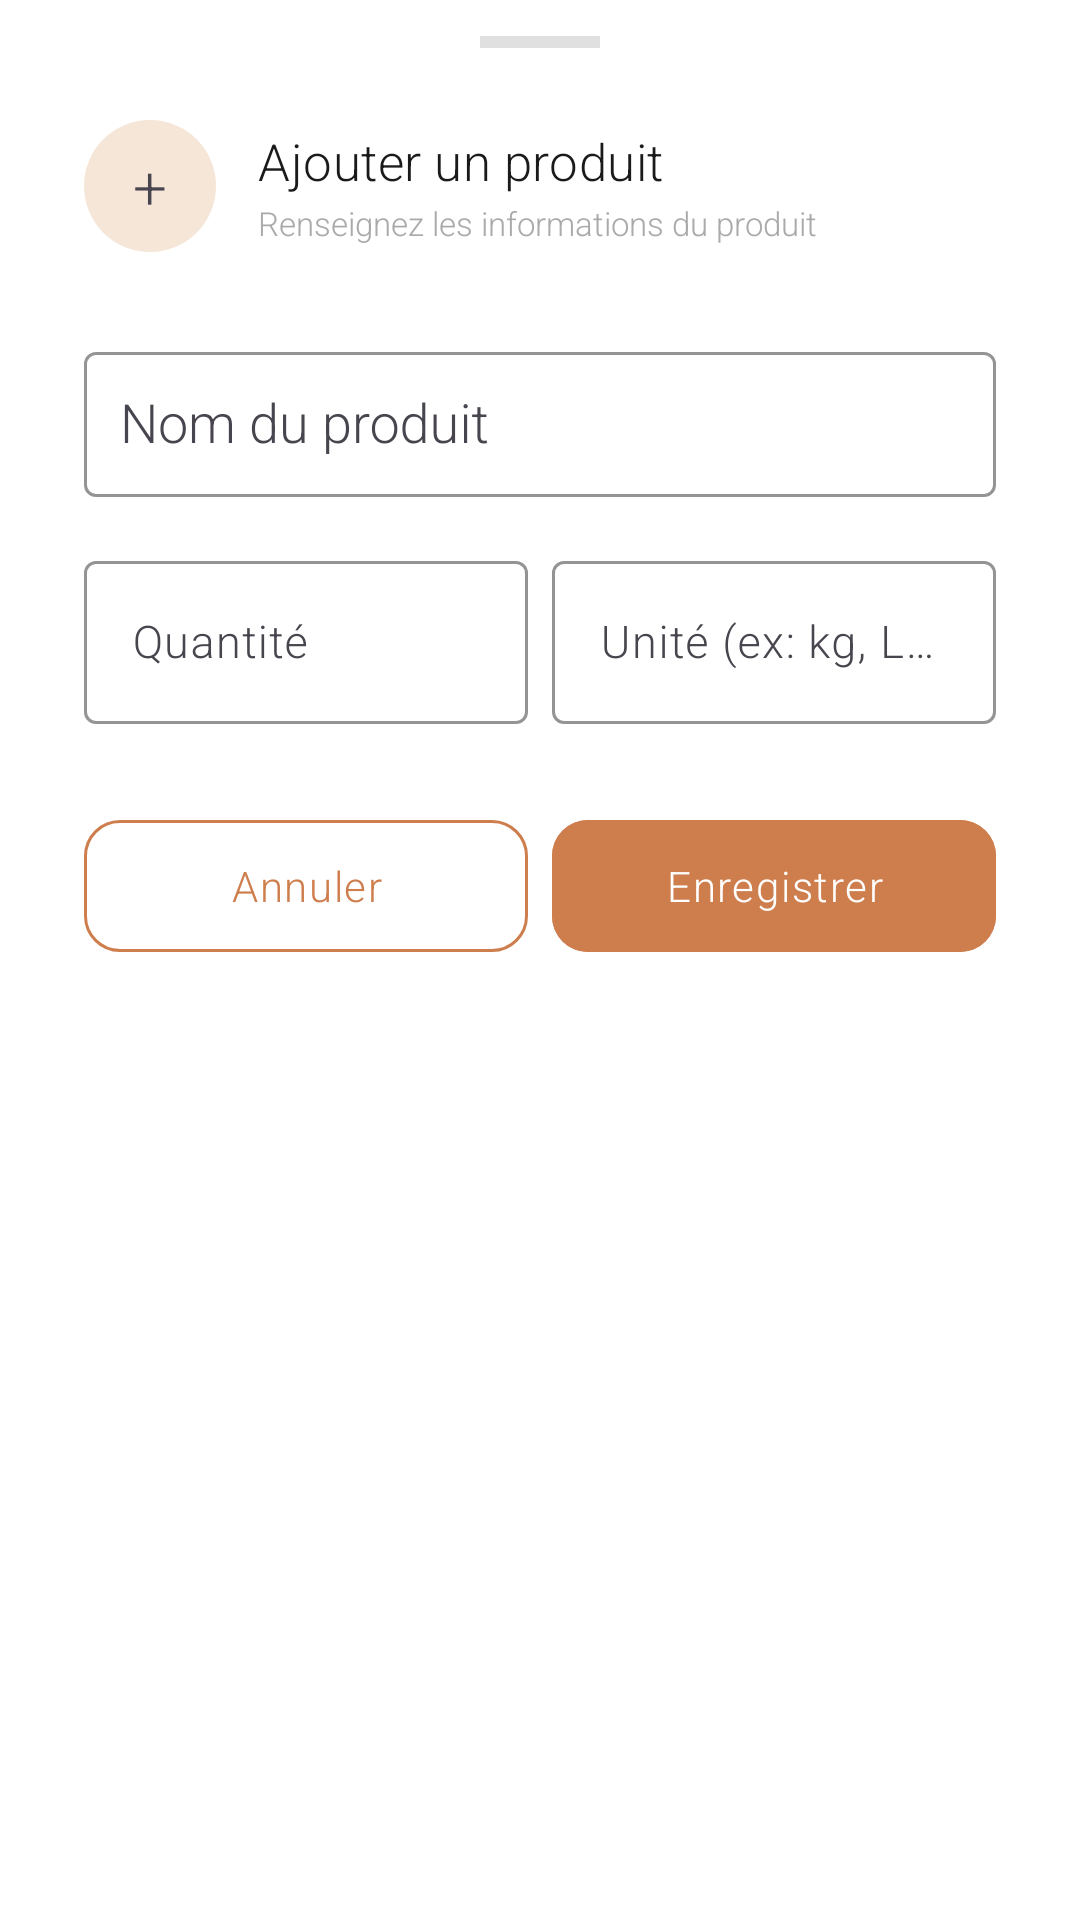

Reconstruct the res/layout file that produces this screen, plus the resources it refers to.
<!-- AndroidManifest.xml: application theme Theme.MiamList -->
<!-- res/layout/dialog_add_edit_product.xml -->
<?xml version="1.0" encoding="utf-8"?>
<LinearLayout
    xmlns:android="http://schemas.android.com/apk/res/android"
    xmlns:app="http://schemas.android.com/apk/res-auto"
    android:layout_width="match_parent"
    android:layout_height="wrap_content"
    android:orientation="vertical"
    android:background="@drawable/bg_bottom_sheet"
    android:paddingStart="28dp"
    android:paddingEnd="28dp"
    android:paddingTop="12dp"
    android:paddingBottom="36dp">

    
    <View
        android:layout_width="40dp"
        android:layout_height="4dp"
        android:layout_gravity="center_horizontal"
        android:layout_marginBottom="24dp"
        android:background="#E0E0E0" />

    
    <LinearLayout
        android:layout_width="match_parent"
        android:layout_height="wrap_content"
        android:baselineAligned="false"
        android:orientation="horizontal"
        android:gravity="center_vertical"
        android:layout_marginBottom="28dp">

        
        <FrameLayout
            android:layout_width="44dp"
            android:layout_height="44dp"
            android:background="@drawable/bg_icon_pill"
            android:layout_marginEnd="14dp">
            <TextView
                android:layout_width="wrap_content"
                android:layout_height="wrap_content"
                android:layout_gravity="center"
                android:text="+"
                android:textSize="20sp" />
        </FrameLayout>

        <LinearLayout
            android:layout_width="0dp"
            android:layout_height="wrap_content"
            android:layout_weight="1"
            android:orientation="vertical">

            <TextView
                android:id="@+id/tvDialogTitle"
                android:layout_width="wrap_content"
                android:layout_height="wrap_content"
                android:text="Ajouter un produit"
                android:textSize="17sp"
                android:fontFamily="sans-serif-light"
                android:textColor="#1A1A1A"
                android:letterSpacing="0.01" />

            <TextView
                android:layout_width="wrap_content"
                android:layout_height="wrap_content"
                android:text="Renseignez les informations du produit"
                android:textSize="11sp"
                android:fontFamily="sans-serif-light"
                android:textColor="#AAAAAA"
                android:layout_marginTop="2dp" />
        </LinearLayout>
    </LinearLayout>

    
    <com.google.android.material.textfield.TextInputLayout
        android:layout_width="match_parent"
        android:layout_height="wrap_content"
        android:hint="Nom du produit *"
        android:layout_marginBottom="16dp"
        style="@style/Widget.MiamList.TextInputLayout">

        <com.google.android.material.textfield.TextInputLayout
            style="@style/Widget.MiamList.TextInputLayout"
            android:layout_width="match_parent"
            android:layout_height="wrap_content"
            android:textColor="@color/on_surface"
            android:hint="Nom du produit">

            <com.google.android.material.textfield.MaterialAutoCompleteTextView
                android:id="@+id/editProductLabel"
                android:layout_width="match_parent"
                android:layout_height="wrap_content"
                android:inputType="text"
                android:padding="12dp"
                android:textColor="@color/on_surface"
                android:dropDownSelector="@color/accent_light"
                android:popupBackground="@color/background" />
        </com.google.android.material.textfield.TextInputLayout>

    </com.google.android.material.textfield.TextInputLayout>

    
    <LinearLayout
        android:layout_width="match_parent"
        android:layout_height="wrap_content"
        android:orientation="horizontal"
        android:layout_marginBottom="28dp">

        
        <com.google.android.material.textfield.TextInputLayout
            android:layout_width="0dp"
            android:layout_height="wrap_content"
            android:layout_weight="1"
            android:hint="Quantité"
            android:layout_marginEnd="8dp"
            style="@style/Widget.MiamList.TextInputLayout">

            <com.google.android.material.textfield.TextInputEditText
                android:id="@+id/editProductQuantity"
                android:layout_width="match_parent"
                android:layout_height="wrap_content"
                android:inputType="numberDecimal"
                android:imeOptions="actionNext"
                android:fontFamily="sans-serif-light"
                android:textSize="15sp" />

        </com.google.android.material.textfield.TextInputLayout>

        
        <com.google.android.material.textfield.TextInputLayout
            android:layout_width="0dp"
            android:layout_height="wrap_content"
            android:layout_weight="1"
            android:hint="Unité (ex: kg, L…)"
            style="@style/Widget.MiamList.TextInputLayout">

            <com.google.android.material.textfield.TextInputEditText
                android:id="@+id/editProductUnit"
                android:layout_width="match_parent"
                android:layout_height="wrap_content"
                android:inputType="text"
                android:imeOptions="actionDone"
                android:fontFamily="sans-serif-light"
                android:textSize="15sp" />

        </com.google.android.material.textfield.TextInputLayout>

    </LinearLayout>

    
    <LinearLayout
        android:layout_width="match_parent"
        android:layout_height="wrap_content"
        android:orientation="horizontal">

        <com.google.android.material.button.MaterialButton
            android:id="@+id/btnCancelProduct"
            android:layout_width="0dp"
            android:layout_height="52dp"
            android:layout_weight="1"
            android:text="Annuler"
            android:textColor="#CE7E4D"
            android:textAllCaps="false"
            android:fontFamily="sans-serif-light"
            android:letterSpacing="0.04"
            android:layout_marginEnd="8dp"
            style="@style/Widget.Material3.Button.OutlinedButton"
            app:strokeColor="#CE7E4D"
            app:cornerRadius="12dp" />

        <com.google.android.material.button.MaterialButton
            android:id="@+id/btnSaveProduct"
            android:layout_width="0dp"
            android:layout_height="52dp"
            android:layout_weight="1"
            android:text="Enregistrer"
            android:textAllCaps="false"
            android:fontFamily="sans-serif-light"
            android:letterSpacing="0.04"
            style="@style/Widget.MiamList.Button"
            app:cornerRadius="12dp" />

    </LinearLayout>

</LinearLayout>
<!-- resources referenced by this layout -->
<resources>
  <color name="accent_light">#F5E6D8</color>
  <color name="background">#FFFFFF</color>
  <color name="on_surface">#1A1A1A</color>
  <!-- drawable bg_icon_pill (drawable) -->
  <?xml version="1.0" encoding="utf-8"?>
  <shape xmlns:android="http://schemas.android.com/apk/res/android"
      android:shape="oval">
      <solid android:color="#F5E6D8" />
  </shape>
  <style name="Widget.MiamList.Button" parent="Widget.Material3.Button">
          <item name="android:backgroundTint">@color/accent</item>
          <item name="android:textColor">@color/on_accent</item>
          <item name="android:letterSpacing">0.08</item>
          <item name="android:textAllCaps">false</item>
          <item name="cornerRadius">4dp</item>
      </style>
  <style name="Widget.MiamList.TextInputLayout" parent="Widget.Material3.TextInputLayout.OutlinedBox">
          <item name="boxStrokeColor">@color/outline</item>
          <item name="hintTextColor">@color/on_surface_secondary</item>
          <item name="boxStrokeWidthFocused">1.5dp</item>
          <item name="shapeAppearance">@style/ShapeAppearance.MiamList.SmallComponent</item>
      </style>
  <style name="Theme.MiamList" parent="Base.Theme.MiamList" />
  <color name="accent">#CE7E4D</color>
  <color name="on_accent">#FFFFFF</color>
  <color name="outline">#D0D0D0</color>
  <color name="on_surface_secondary">#757575</color>
  <style name="ShapeAppearance.MiamList.SmallComponent" parent="ShapeAppearance.Material3.SmallComponent">
          <item name="cornerSize">4dp</item>
      </style>
  <style name="Base.Theme.MiamList" parent="Theme.Material3.Light.NoActionBar">
          
          <item name="colorPrimary">@color/accent</item>
          <item name="colorOnPrimary">@color/on_accent</item>
          <item name="colorPrimaryContainer">@color/accent_light</item>
          <item name="colorOnPrimaryContainer">@color/on_surface</item>
  
          
          <item name="colorSurface">@color/background</item>
          <item name="colorOnSurface">@color/on_surface</item>
          <item name="colorSurfaceVariant">@color/surface</item>
          <item name="android:colorBackground">@color/background</item>
          <item name="android:windowBackground">@color/background</item>
  
          
          <item name="colorOutline">@color/outline</item>
  
          
          <item name="android:fontFamily">sans-serif-light</item>
  
          
          <item name="elevationOverlayEnabled">false</item>
      </style>
  <color name="surface">#FAFAFA</color>
</resources>
